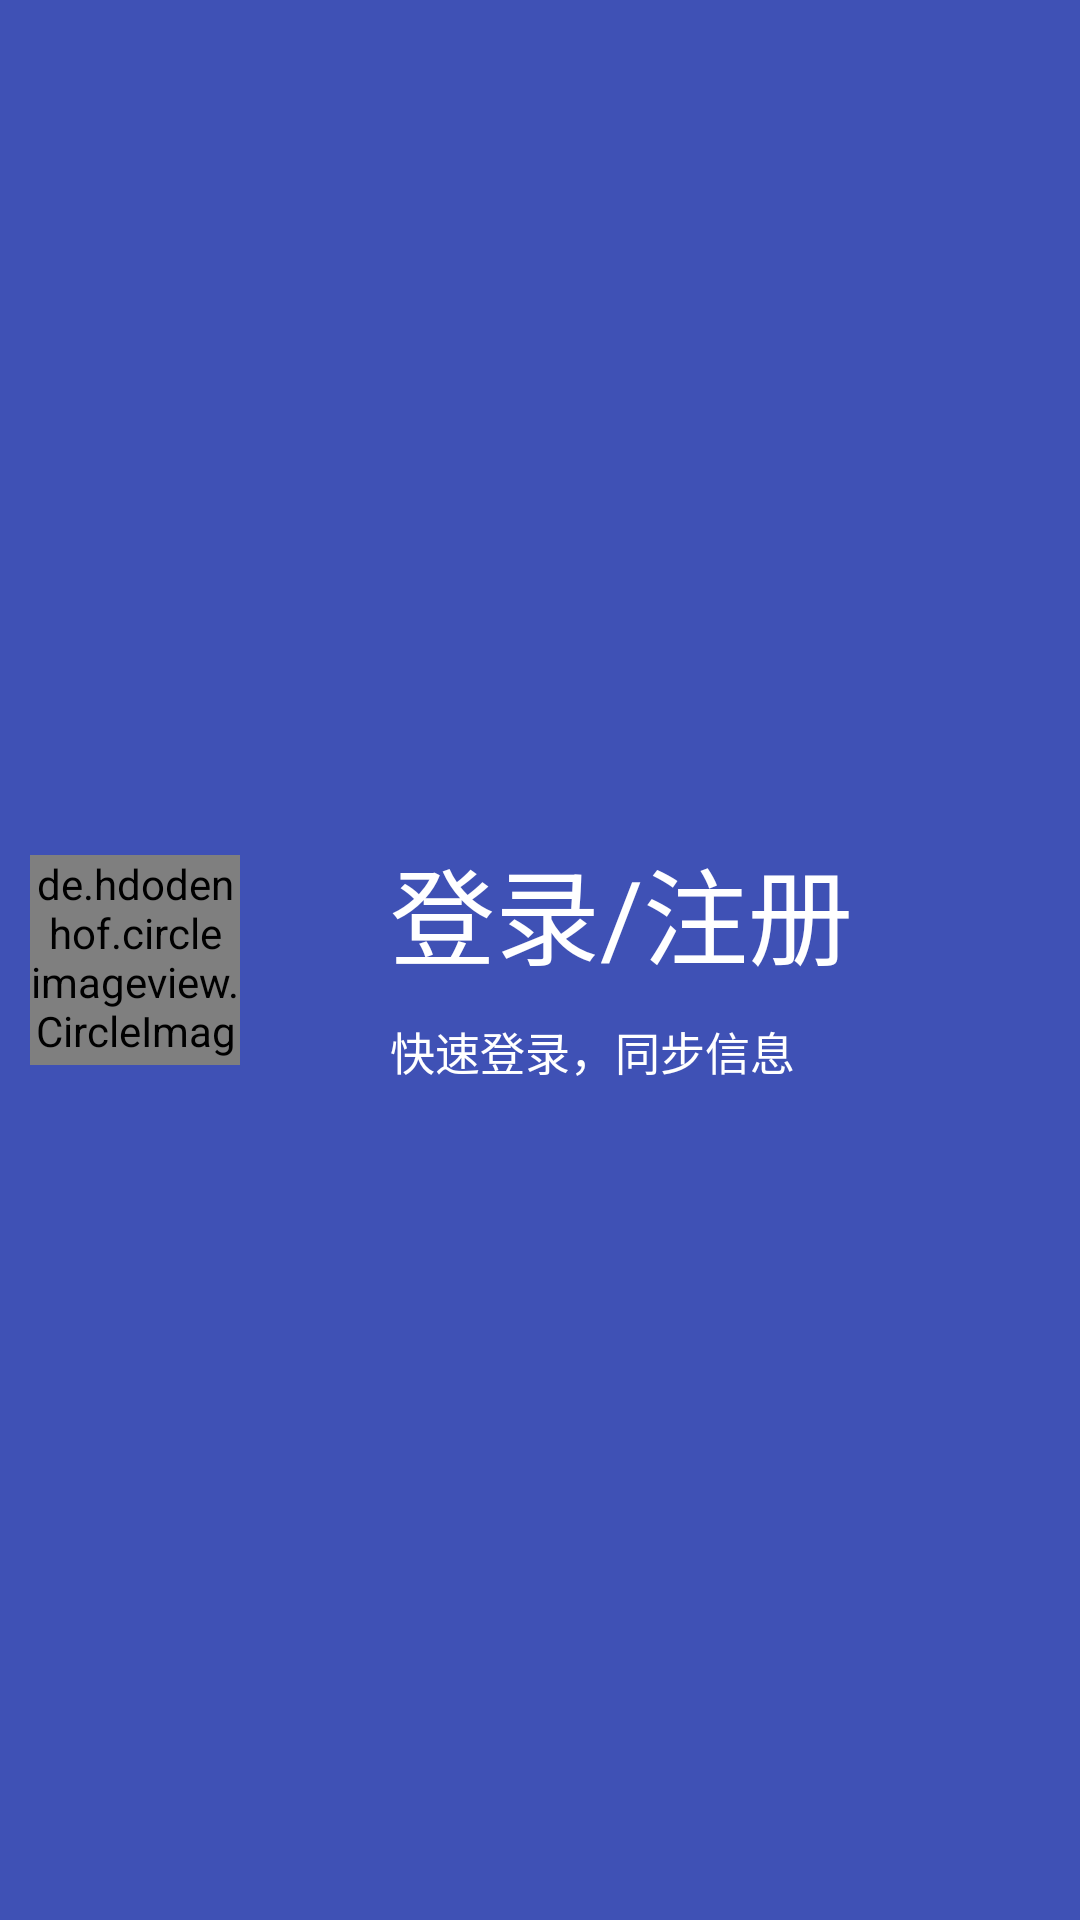

The Android layout XML behind this screen, and the referenced resources:
<!-- AndroidManifest.xml: application theme AppTheme -->
<!-- res/layout/nav_header.xml -->
<?xml version="1.0" encoding="utf-8"?>
<RelativeLayout xmlns:android="http://schemas.android.com/apk/res/android"
    android:layout_width="match_parent"
    android:layout_height="150dp"
    android:background="?attr/colorPrimary"
    android:padding="10dp"
    android:clickable="true"
    android:onClick="onNav_HeadeClick"
    android:id="@+id/nav_header">


    <de.hdodenhof.circleimageview.CircleImageView
        android:id="@+id/icon_image"
        android:layout_width="70dp"
        android:layout_height="70dp"
        android:layout_centerVertical="true"
        android:src="@drawable/nav_icon" />
    <LinearLayout
        android:layout_width="wrap_content"
        android:layout_height="wrap_content"
        android:orientation="vertical"
        android:layout_centerVertical="true"
        android:layout_marginLeft="50dp"
        android:layout_toRightOf="@+id/icon_image">
        <TextView
            android:id="@+id/user_name"
            android:layout_width="wrap_content"
            android:layout_height="wrap_content"
            android:text="登录/注册"
            android:textColor="#FFF"
            android:textSize="35sp" />

        <TextView
            android:id="@+id/user_message"
            android:layout_marginTop="10dp"
            android:layout_width="wrap_content"
            android:layout_height="wrap_content"
            android:text="快速登录，同步信息"
            android:textColor="#FFF"
            android:textSize="15sp" />
    </LinearLayout>

</RelativeLayout>
<!-- resources referenced by this layout -->
<resources>
  <style name="AppTheme" parent="Theme.AppCompat.Light.DarkActionBar">
          
          <item name="colorPrimary">@color/colorPrimary</item>
          <item name="colorPrimaryDark">@color/colorPrimaryDark</item>
          <item name="colorAccent">@color/colorAccent</item>
          <item name="windowActionBar">false</item>
          <item name="windowNoTitle">true</item>
      </style>
  <color name="colorPrimary">#3F51B5</color>
  <color name="colorPrimaryDark">#303F9F</color>
  <color name="colorAccent">#000000</color>
</resources>
